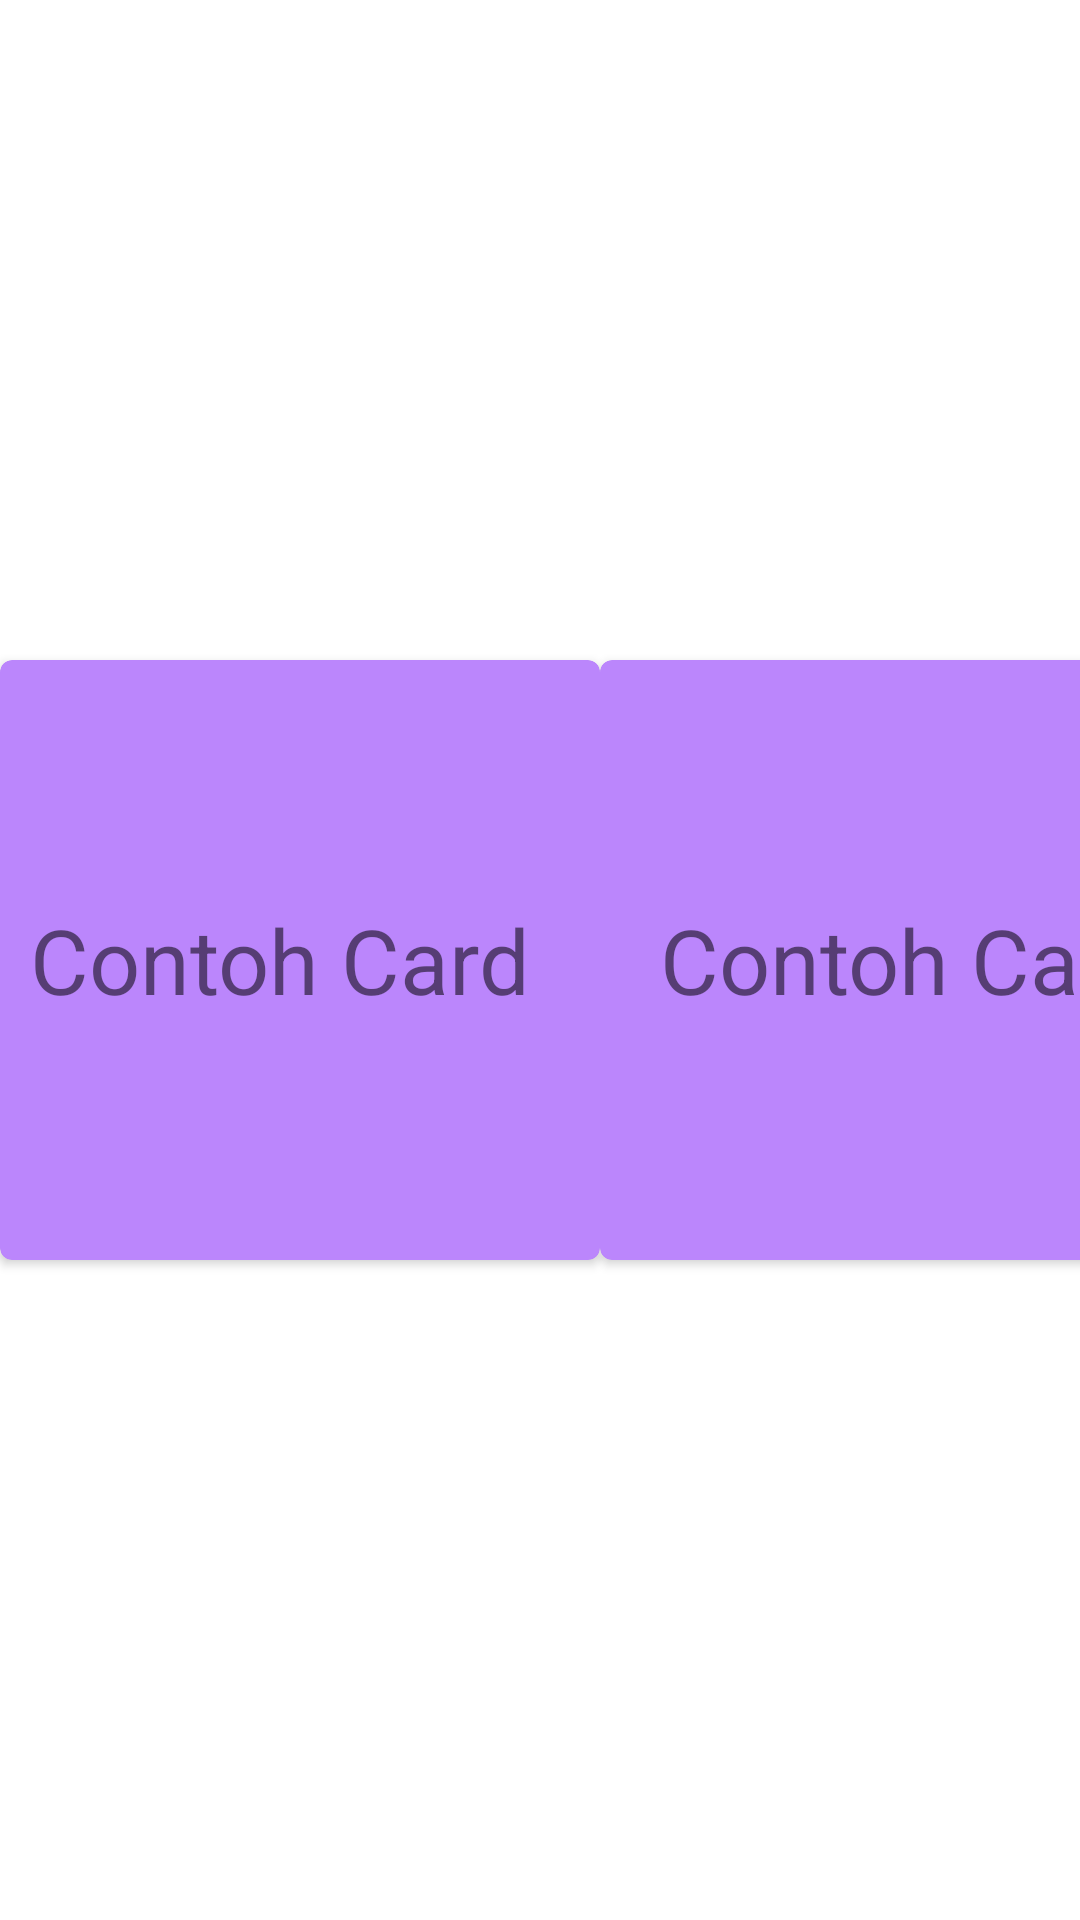

Layout XML and referenced resources for this Android screen:
<!-- AndroidManifest.xml: application theme Theme.LayotingKotlin -->
<!-- res/layout/activity_card.xml -->
<?xml version="1.0" encoding="utf-8"?>
<LinearLayout xmlns:android="http://schemas.android.com/apk/res/android"
    xmlns:app="http://schemas.android.com/apk/res-auto"
    xmlns:tools="http://schemas.android.com/tools"
    android:layout_width="match_parent"
    android:layout_height="match_parent"
    tools:context=".CardActivity">

    <androidx.cardview.widget.CardView
        xmlns:card_view="http://schemas.android.com/apk/res-auto"
        android:id="@+id/card_view_one"
        android:layout_gravity="center"
        android:layout_width="200dp"
        android:layout_height="200dp"
        card_view:cardCornerRadius="4dp"
        card_view:cardBackgroundColor="@color/purple_200">

        <TextView
            android:id="@+id/text_one"
            android:layout_width="match_parent"
            android:layout_height="match_parent"
            android:text="Contoh Card"
            android:textSize="30sp"
            android:fontFamily="sans-serif"
            android:paddingLeft="10dp"
            android:gravity="center_vertical" />
    </androidx.cardview.widget.CardView>

    <androidx.cardview.widget.CardView
        xmlns:card_view="http://schemas.android.com/apk/res-auto"
        android:id="@+id/card_view_two"
        android:layout_gravity="center"
        android:layout_width="200dp"
        android:layout_height="200dp"
        card_view:cardCornerRadius="4dp"
        card_view:cardBackgroundColor="@color/purple_200">

        <TextView
            android:id="@+id/text_two"
            android:layout_width="match_parent"
            android:layout_height="match_parent"
            android:text="Contoh Card"
            android:textSize="30sp"
            android:fontFamily="sans-serif"
            android:paddingLeft="20dp"
            android:gravity="center_vertical" />
    </androidx.cardview.widget.CardView>

</LinearLayout>
<!-- resources referenced by this layout -->
<resources>
  <color name="purple_200">#FFBB86FC</color>
  <style name="Theme.LayotingKotlin" parent="Theme.MaterialComponents.DayNight.DarkActionBar">
          
          <item name="colorPrimary">@color/purple_500</item>
          <item name="colorPrimaryVariant">@color/purple_700</item>
          <item name="colorOnPrimary">@color/white</item>
          
          <item name="colorSecondary">@color/teal_200</item>
          <item name="colorSecondaryVariant">@color/teal_700</item>
          <item name="colorOnSecondary">@color/black</item>
          
          <item name="android:statusBarColor" tools:targetApi="l">?attr/colorPrimaryVariant</item>
          
      </style>
  <color name="purple_500">#FF6200EE</color>
  <color name="purple_700">#FF3700B3</color>
  <color name="white">#FFFFFFFF</color>
  <color name="teal_200">#FF03DAC5</color>
  <color name="teal_700">#FF018786</color>
  <color name="black">#FF000000</color>
</resources>
